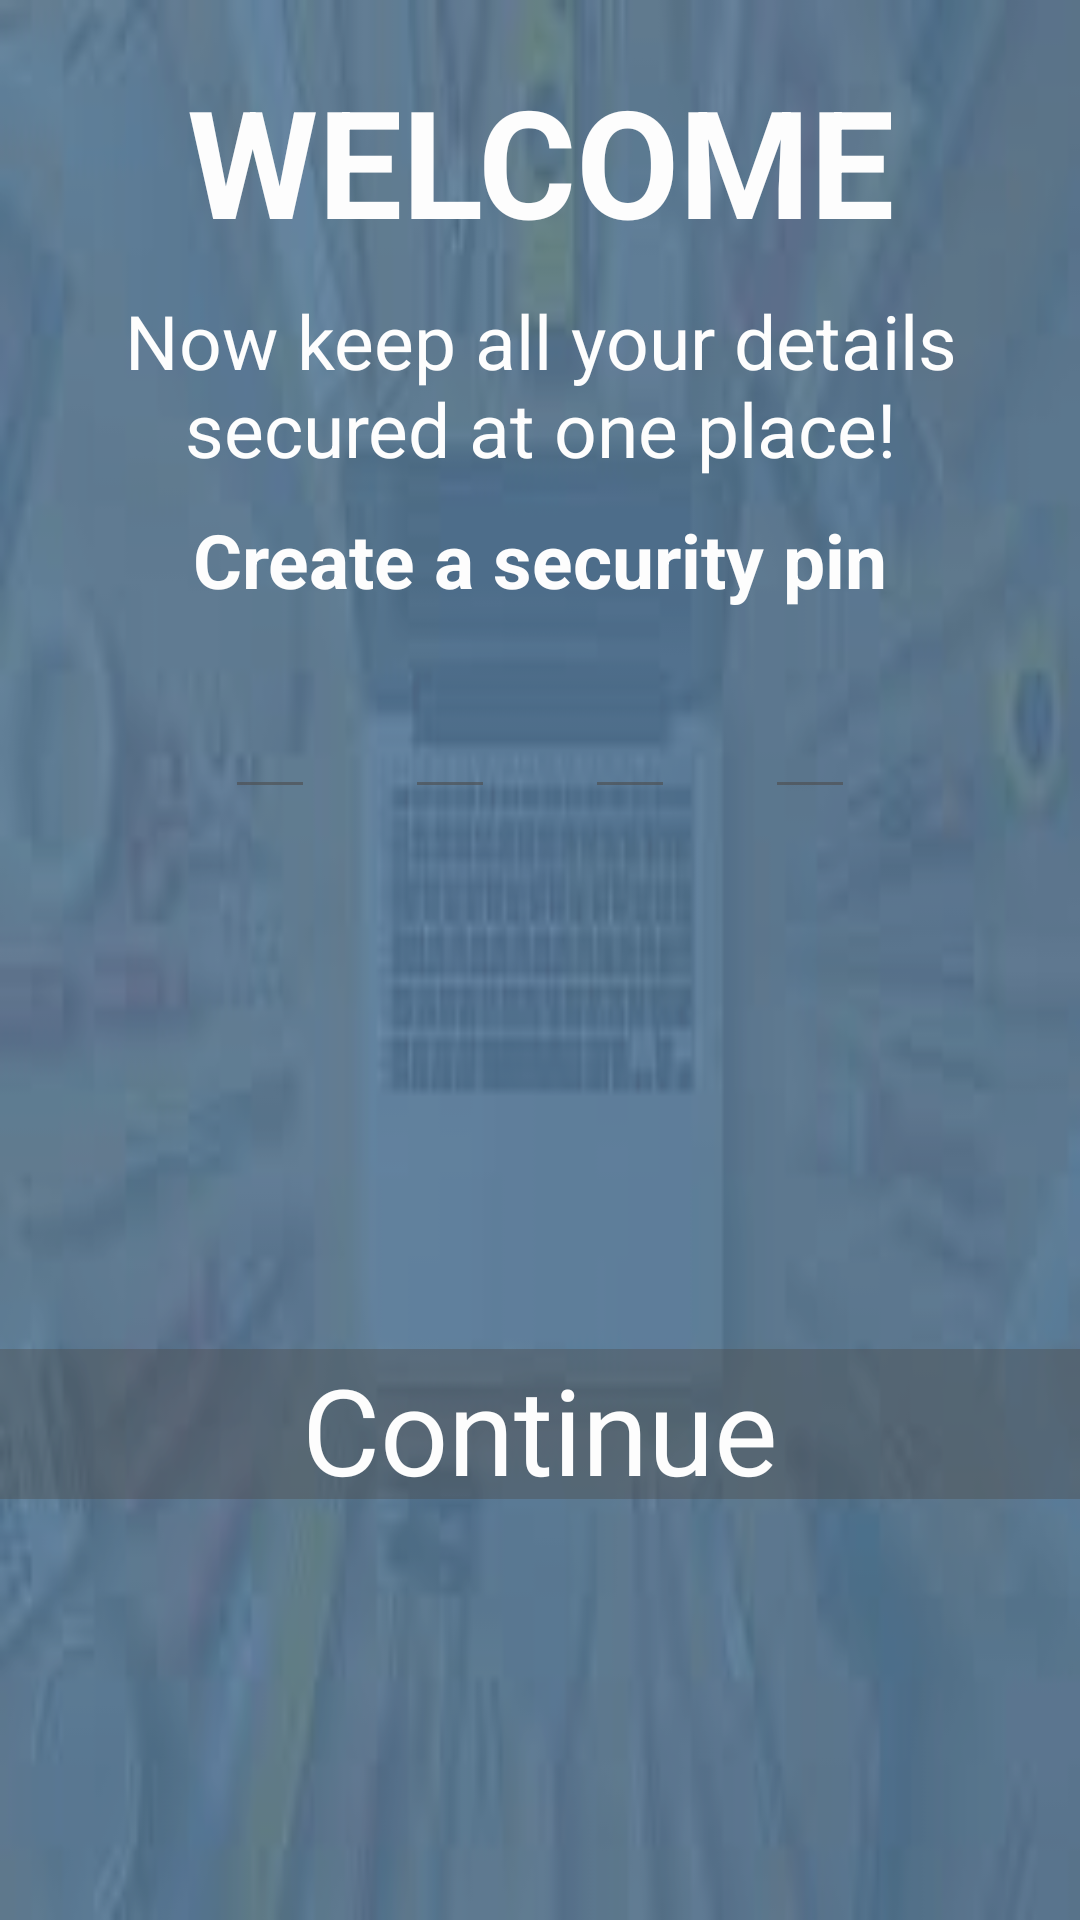

The Android layout XML behind this screen, and the referenced resources:
<!-- AndroidManifest.xml: application theme AppTheme -->
<!-- res/layout/activity_signup.xml -->
<?xml version="1.0" encoding="utf-8"?>
<LinearLayout
    android:layout_width="match_parent"
    android:layout_height="match_parent"
    xmlns:android="http://schemas.android.com/apk/res/android"
    android:orientation="vertical"
    >
  <LinearLayout
      android:id="@+id/fullscreen_content"
      android:paddingTop="20dp"
      android:background="@drawable/finalimage"
      android:alpha="0.7"
      android:layout_width="match_parent"
      android:layout_height="match_parent"
      android:orientation="vertical"
      >
    <LinearLayout
        android:layout_width="match_parent"
        android:layout_height="wrap_content"
        android:orientation="vertical"
        >
      <TextView
          android:id="@+id/welc"
          android:layout_width="match_parent"
          android:layout_height="wrap_content"
          android:gravity="center_horizontal"
          android:keepScreenOn="true"
          android:text="WELCOME"
          android:textColor="@color/white"
          android:textSize="50sp"
          android:textStyle="bold"
          />
      <TextView
          android:id="@+id/intro"
          android:layout_width="match_parent"
          android:layout_height="wrap_content"
          android:gravity="center_horizontal"
          android:paddingTop="10dp"
          android:keepScreenOn="true"
          android:text="Now keep all your details secured at one place!"
          android:textColor="@color/white"
          android:textSize="25sp"

          />
      <TextView
          android:id="@+id/createNew"
          android:layout_width="match_parent"
          android:layout_height="wrap_content"
          android:gravity="center_horizontal"
          android:paddingTop="10dp"
          android:keepScreenOn="true"
          android:text="Create a security pin"
          android:textColor="@color/white"
          android:textSize="25sp"
          android:textStyle="bold"
          />

    </LinearLayout>
    <LinearLayout
        android:layout_width="match_parent"
        android:layout_height="wrap_content"
        android:orientation="horizontal"
        android:gravity="center"
        android:paddingTop="25dp"
        >
      <EditText
          android:id="@+id/es1"
          android:layout_marginHorizontal="15dp"
          android:layout_width="30dp"
          android:layout_height="wrap_content"
          android:maxLength="1"
          android:inputType="numberPassword"
          />
      <EditText
          android:id="@+id/es2"
          android:layout_marginHorizontal="15dp"
          android:layout_width="30dp"
          android:layout_height="wrap_content"
          android:maxLength="1"
          android:inputType="numberPassword"
          />
      <EditText
          android:id="@+id/es3"
          android:layout_marginHorizontal="15dp"
          android:layout_width="30dp"
          android:layout_height="wrap_content"
          android:maxLength="1"
          android:inputType="numberPassword"
          />
      <EditText
          android:id="@+id/es4"
          android:layout_marginHorizontal="15dp"
          android:layout_width="30dp"
          android:layout_height="wrap_content"
          android:maxLength="1"
          android:inputType="numberPassword"
          />
    </LinearLayout>
    <LinearLayout
        android:layout_width="match_parent"
        android:layout_height="wrap_content"
        android:layout_gravity="bottom"
        android:background="@color/black_overlay"
        android:layout_marginTop="180dp"
        >
      <TextView
          android:id="@+id/dummy_button"
          android:layout_width="match_parent"
          android:layout_height="50dp"
          android:layout_weight="1"
          android:gravity="center_horizontal"
          android:text="Continue"
          android:textColor="@color/white"
          android:textSize="40dp"
          />


    </LinearLayout>
  </LinearLayout>


</LinearLayout>
<!-- resources referenced by this layout -->
<resources>
  <color name="black_overlay">#66000000</color>
  <color name="white">#FFFFFF</color>
  <!-- drawable finalimage: jpg bitmap (drawable, 3009 bytes) -->
  <style name="AppTheme" parent="Theme.AppCompat.Light.DarkActionBar">
      
      <item name="colorPrimary">@color/brown</item>
      <item name="colorPrimaryDark">@color/black</item>
      <item name="colorAccent">@color/colorAccent</item>
    </style>
  <color name="brown">#8B4513</color>
  <color name="black">#000000</color>
  <color name="colorAccent">#FF4081</color>
</resources>
